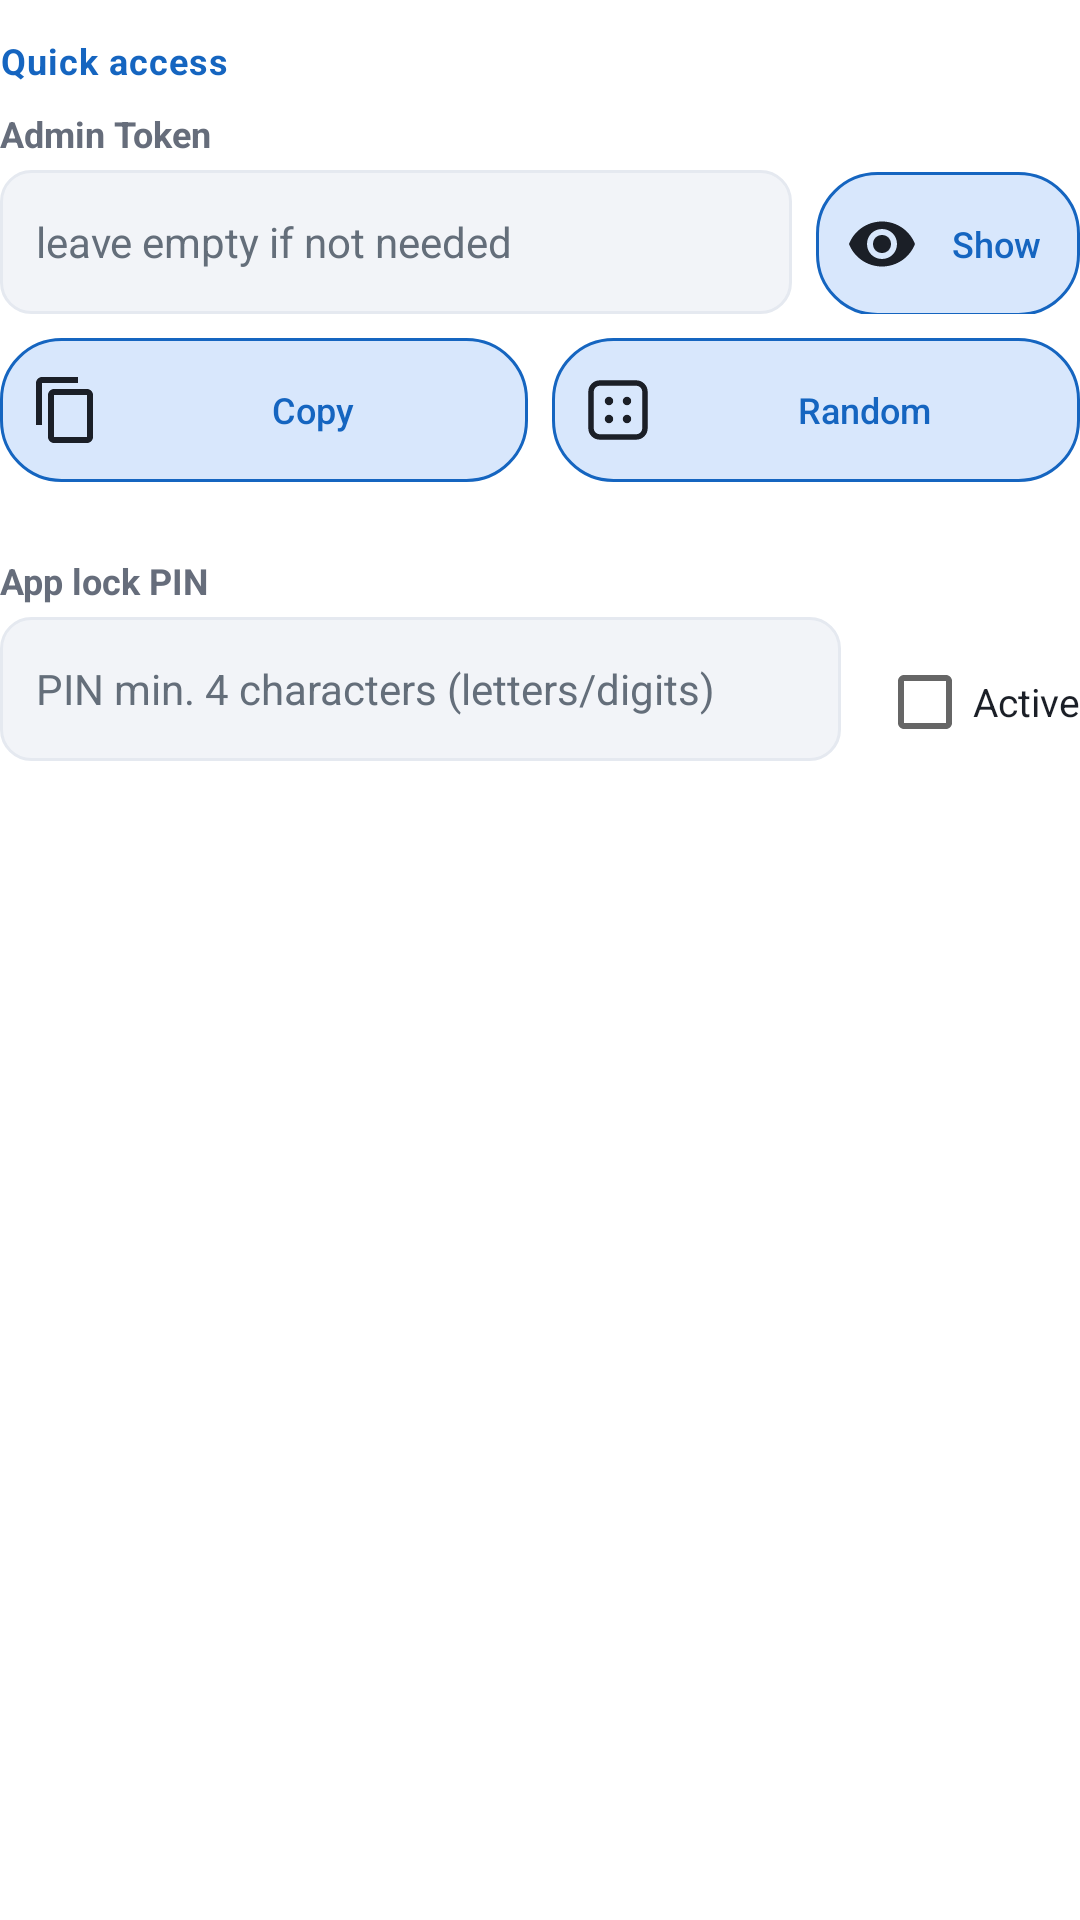

Reconstruct the res/layout file that produces this screen, plus the resources it refers to.
<!-- AndroidManifest.xml: fallback theme Theme.MaterialComponents.DayNight.NoActionBar -->
<!-- res/layout/main_card_security.xml -->
<?xml version="1.0" encoding="utf-8"?>
            <LinearLayout xmlns:android="http://schemas.android.com/apk/res/android"
    xmlns:tools="http://schemas.android.com/tools"
            android:layout_width="match_parent"
            android:layout_height="wrap_content"
            android:orientation="vertical">

            <TextView
                style="@style/TasirinSub"
                android:layout_width="match_parent"
                android:layout_height="wrap_content"
                android:text="@string/sub_akses_cepat" />

            <TextView
                android:id="@+id/labelAdmin"
                style="@style/TasirinLabel"
                android:layout_width="match_parent"
                android:layout_height="wrap_content"
                android:layout_marginTop="4dp"
                android:labelFor="@id/adminToken"
                android:text="@string/admin_token" />

            <LinearLayout
                android:layout_width="match_parent"
                android:layout_height="wrap_content"
                android:orientation="horizontal">

                <EditText
                    android:id="@+id/adminToken"
                    android:nextFocusDown="@id/showAdmin"
                    android:nextFocusUp="@id/showDatabaseUrl"
                    style="@style/TasirinInput"
                    android:layout_width="0dp"
                    android:layout_height="wrap_content"
                    android:layout_weight="1"
                    android:hint="@string/admin_token_hint"
                    android:inputType="textPassword"
                    android:saveEnabled="false"
                    tools:ignore="LabelFor" />

                <Button
                    android:id="@+id/showAdmin"
                    android:drawableStart="@drawable/ic_eye"
                    android:drawablePadding="8dp"
                    android:nextFocusDown="@id/copyAdmin"
                    android:nextFocusUp="@id/adminToken"
                    style="@style/TasirinBtnSmall"
                    android:layout_width="wrap_content"
                    android:layout_height="wrap_content"
                    android:layout_marginStart="8dp"
                    android:text="@string/show" />
            </LinearLayout>

            <LinearLayout
                android:layout_width="match_parent"
                android:layout_height="wrap_content"
                android:layout_marginTop="8dp"
                android:orientation="horizontal">

                <Button
                    android:id="@+id/copyAdmin"
                    android:drawableStart="@drawable/ic_copy"
                    android:drawablePadding="8dp"
                    android:nextFocusDown="@id/randomAdmin"
                    android:nextFocusUp="@id/showAdmin"
                    style="@style/TasirinBtnSmall"
                    android:layout_width="0dp"
                    android:layout_height="wrap_content"
                    android:layout_weight="1"
                    android:text="@string/copy" />

                <Button
                    android:id="@+id/randomAdmin"
                    android:drawableStart="@drawable/ic_dice"
                    android:drawablePadding="8dp"
                    android:nextFocusDown="@id/pinInput"
                    android:nextFocusUp="@id/copyAdmin"
                    style="@style/TasirinBtnSmall"
                    android:layout_width="0dp"
                    android:layout_height="wrap_content"
                    android:layout_marginStart="8dp"
                    android:layout_weight="1"
                    android:text="@string/acak" />
            </LinearLayout>

            <TextView
                android:id="@+id/adminStatus"
                style="@style/TasirinHint"
                android:layout_width="match_parent"
                android:layout_height="wrap_content" />

            <TextView
                android:id="@+id/adminError"
                android:layout_width="match_parent"
                android:layout_height="wrap_content"
                android:text="@string/admin_error"
                android:textColor="@color/status_off"
                android:textSize="11sp"
                android:visibility="gone" />

            <TextView
                style="@style/TasirinLabel"
                android:layout_width="match_parent"
                android:layout_height="wrap_content"
                android:layout_marginTop="4dp"
                android:labelFor="@id/pinInput"
                android:text="@string/pin_label" />

            <LinearLayout
                android:layout_width="match_parent"
                android:layout_height="wrap_content"
                android:orientation="horizontal">

                <EditText
                    android:id="@+id/pinInput"
                    android:nextFocusDown="@id/pinEnabled"
                    android:nextFocusUp="@id/randomAdmin"
                    style="@style/TasirinInput"
                    android:layout_width="0dp"
                    android:layout_height="wrap_content"
                    android:layout_weight="1"
                    android:hint="@string/pin_hint"
                    android:inputType="textPassword"
                    android:saveEnabled="false"
                    tools:ignore="LabelFor" />

                <CheckBox
                    style="@style/TasirinCheck"
                    android:id="@+id/pinEnabled"
                    android:nextFocusDown="@id/autoStart"
                    android:nextFocusUp="@id/pinInput"
                    android:layout_width="wrap_content"
                    android:layout_height="wrap_content"
                    android:layout_marginStart="12dp"
                    android:text="@string/active" />
            </LinearLayout>
        </LinearLayout>
<!-- resources referenced by this layout -->
<resources>
  <color name="status_off">#C62828</color>
  <!-- drawable ic_copy (drawable) -->
  <?xml version="1.0" encoding="utf-8"?>
  <vector xmlns:android="http://schemas.android.com/apk/res/android"
      android:width="24dp" android:height="24dp"
      android:viewportWidth="24" android:viewportHeight="24">
      <path android:fillColor="@color/text_primary" android:pathData="M16,1H4c-1.1,0 -2,0.9 -2,2v14h2V3h12V1zm3,4H8c-1.1,0 -2,0.9 -2,2v14c0,1.1 0.9,2 2,2h11c1.1,0 2,-0.9 2,-2V7c0,-1.1 -0.9,-2 -2,-2zm0,16H8V7h11v14z" />
  </vector>
  <string name="acak">Random</string>
  <string name="active">Active</string>
  <string name="admin_error">Token must be at least 16 characters and not a common word when filled (may be empty).</string>
  <string name="admin_token">Admin Token</string>
  <string name="admin_token_hint">leave empty if not needed</string>
  <string name="copy">Copy</string>
  <string name="pin_hint">PIN min. 4 characters (letters/digits)</string>
  <string name="pin_label">App lock PIN</string>
  <string name="show">Show</string>
  <string name="sub_akses_cepat">Quick access</string>
  <style name="TasirinBtnSmall" parent="TasirinBtn">
          <item name="android:minHeight">48dp</item>
          <item name="android:textSize">12sp</item>
          <item name="android:paddingStart">10dp</item>
          <item name="android:paddingEnd">10dp</item>
      </style>
  <style name="TasirinCheck">
          <item name="android:background">@drawable/item_focus_bg</item>
          <item name="android:textColor">@color/text_primary</item>
          <item name="android:textSize">13sp</item>
          <item name="android:minHeight">48dp</item>
          <item name="android:layout_marginTop">4dp</item>
      </style>
  <style name="TasirinHint">
          <item name="android:textSize">11sp</item>
          <item name="android:textColor">@color/text_secondary</item>
          <item name="android:layout_marginTop">2dp</item>
          <item name="android:layout_marginBottom">4dp</item>
      </style>
  <style name="TasirinInput">
          <item name="android:background">@drawable/bg_input_tv</item>
          <item name="android:textColor">@color/text_primary</item>
          <item name="android:textColorHint">@color/text_hint</item>
          <item name="android:textSize">14sp</item>
          <item name="android:paddingStart">12dp</item>
          <item name="android:paddingEnd">12dp</item>
          <item name="android:minHeight">48dp</item>
      </style>
  <style name="TasirinLabel">
          <item name="android:textSize">12sp</item>
          <item name="android:textStyle">bold</item>
          <item name="android:textColor">@color/text_secondary</item>
          <item name="android:layout_marginTop">12dp</item>
          <item name="android:layout_marginBottom">4dp</item>
      </style>
  <style name="TasirinSub">
          <item name="android:textSize">12sp</item>
          <item name="android:textStyle">bold</item>
          <item name="android:textColor">@color/primary</item>
          <item name="android:letterSpacing">0.03</item>
          <item name="android:layout_marginTop">12dp</item>
          <item name="android:layout_marginBottom">4dp</item>
      </style>
  <color name="text_primary">#1B1F27</color>
  <color name="text_secondary">#666D7B</color>
  <color name="text_hint">#646E7A</color>
  <color name="primary">#1565C0</color>
  <color name="accent">#F57C00</color>
  <color name="window_bg">#F2F4F8</color>
  <color name="info_bg">#EDF1F5</color>
  <color name="card_stroke">#E5E9F0</color>
  <color name="btn_disabled_bg">#E5E9F0</color>
  <color name="line">#E5E9F0</color>
  <color name="primary_container_pressed">#C2D9F8</color>
  <color name="primary_container">#D8E7FC</color>
</resources>
